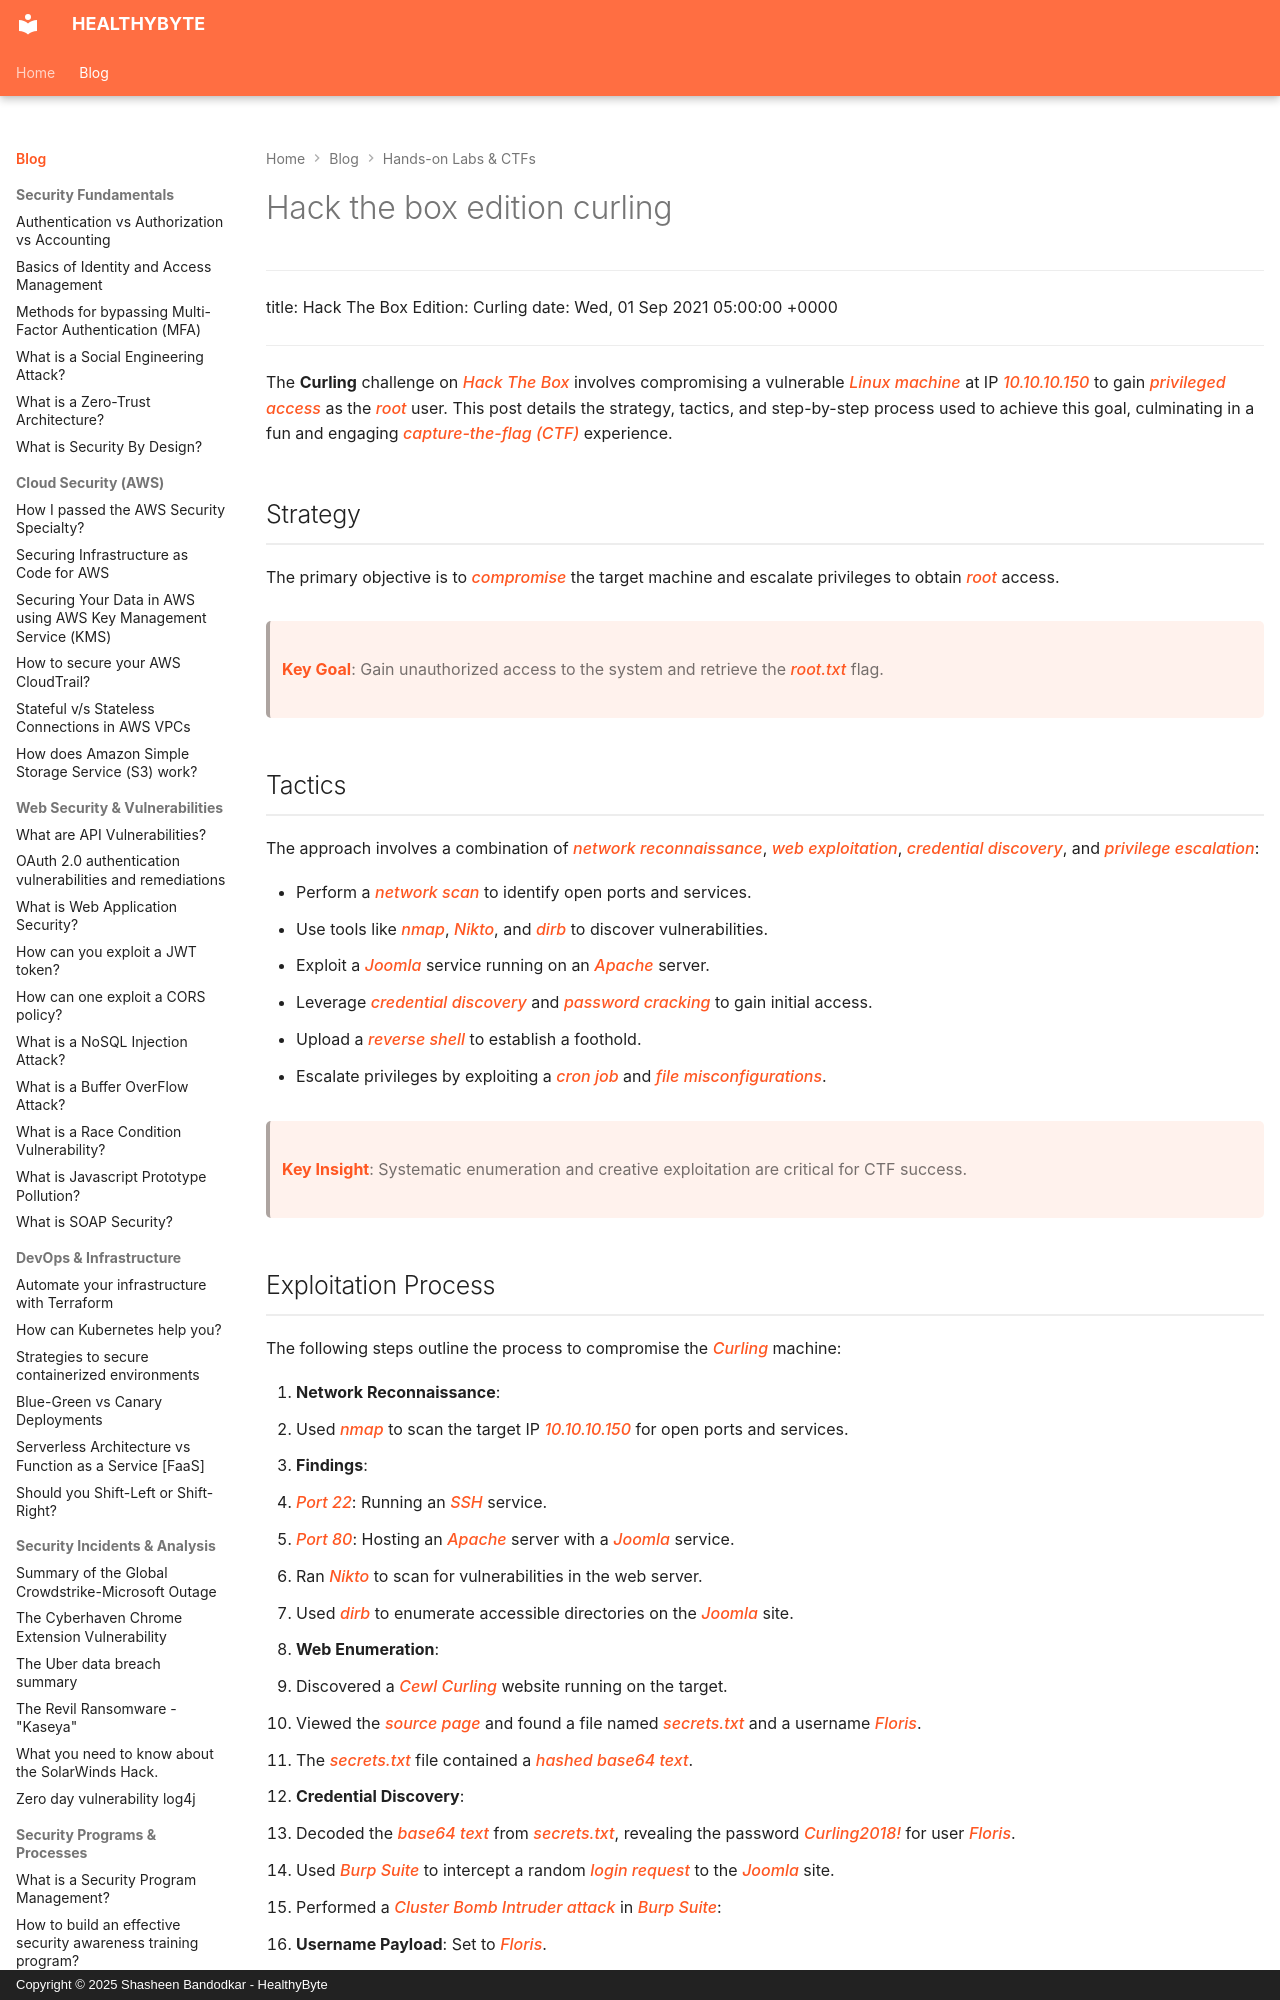

repository: Shasheen8/h.byte · page: blog/hack-the-box-edition-curling/index.html · generator: mkdocs · copyright: Copyright © 2025 Shasheen Bandodkar - HealthyByte

---
title: Hack The Box Edition: Curling
date: Wed, 01 Sep 2021 05:00:00 +0000
---

The **Curling** challenge on *Hack The Box* involves compromising a vulnerable *Linux machine* at IP *10.10.10.150* to gain *privileged access* as the *root* user. This post details the strategy, tactics, and step-by-step process used to achieve this goal, culminating in a fun and engaging *capture-the-flag (CTF)* experience.

## Strategy

The primary objective is to *compromise* the target machine and escalate privileges to obtain *root* access.

> **Key Goal**: Gain unauthorized access to the system and retrieve the *root.txt* flag.

## Tactics

The approach involves a combination of *network reconnaissance*, *web exploitation*, *credential discovery*, and *privilege escalation*:

- Perform a *network scan* to identify open ports and services.
- Use tools like *nmap*, *Nikto*, and *dirb* to discover vulnerabilities.
- Exploit a *Joomla* service running on an *Apache* server.
- Leverage *credential discovery* and *password cracking* to gain initial access.
- Upload a *reverse shell* to establish a foothold.
- Escalate privileges by exploiting a *cron job* and *file misconfigurations*.

> **Key Insight**: Systematic enumeration and creative exploitation are critical for CTF success.
